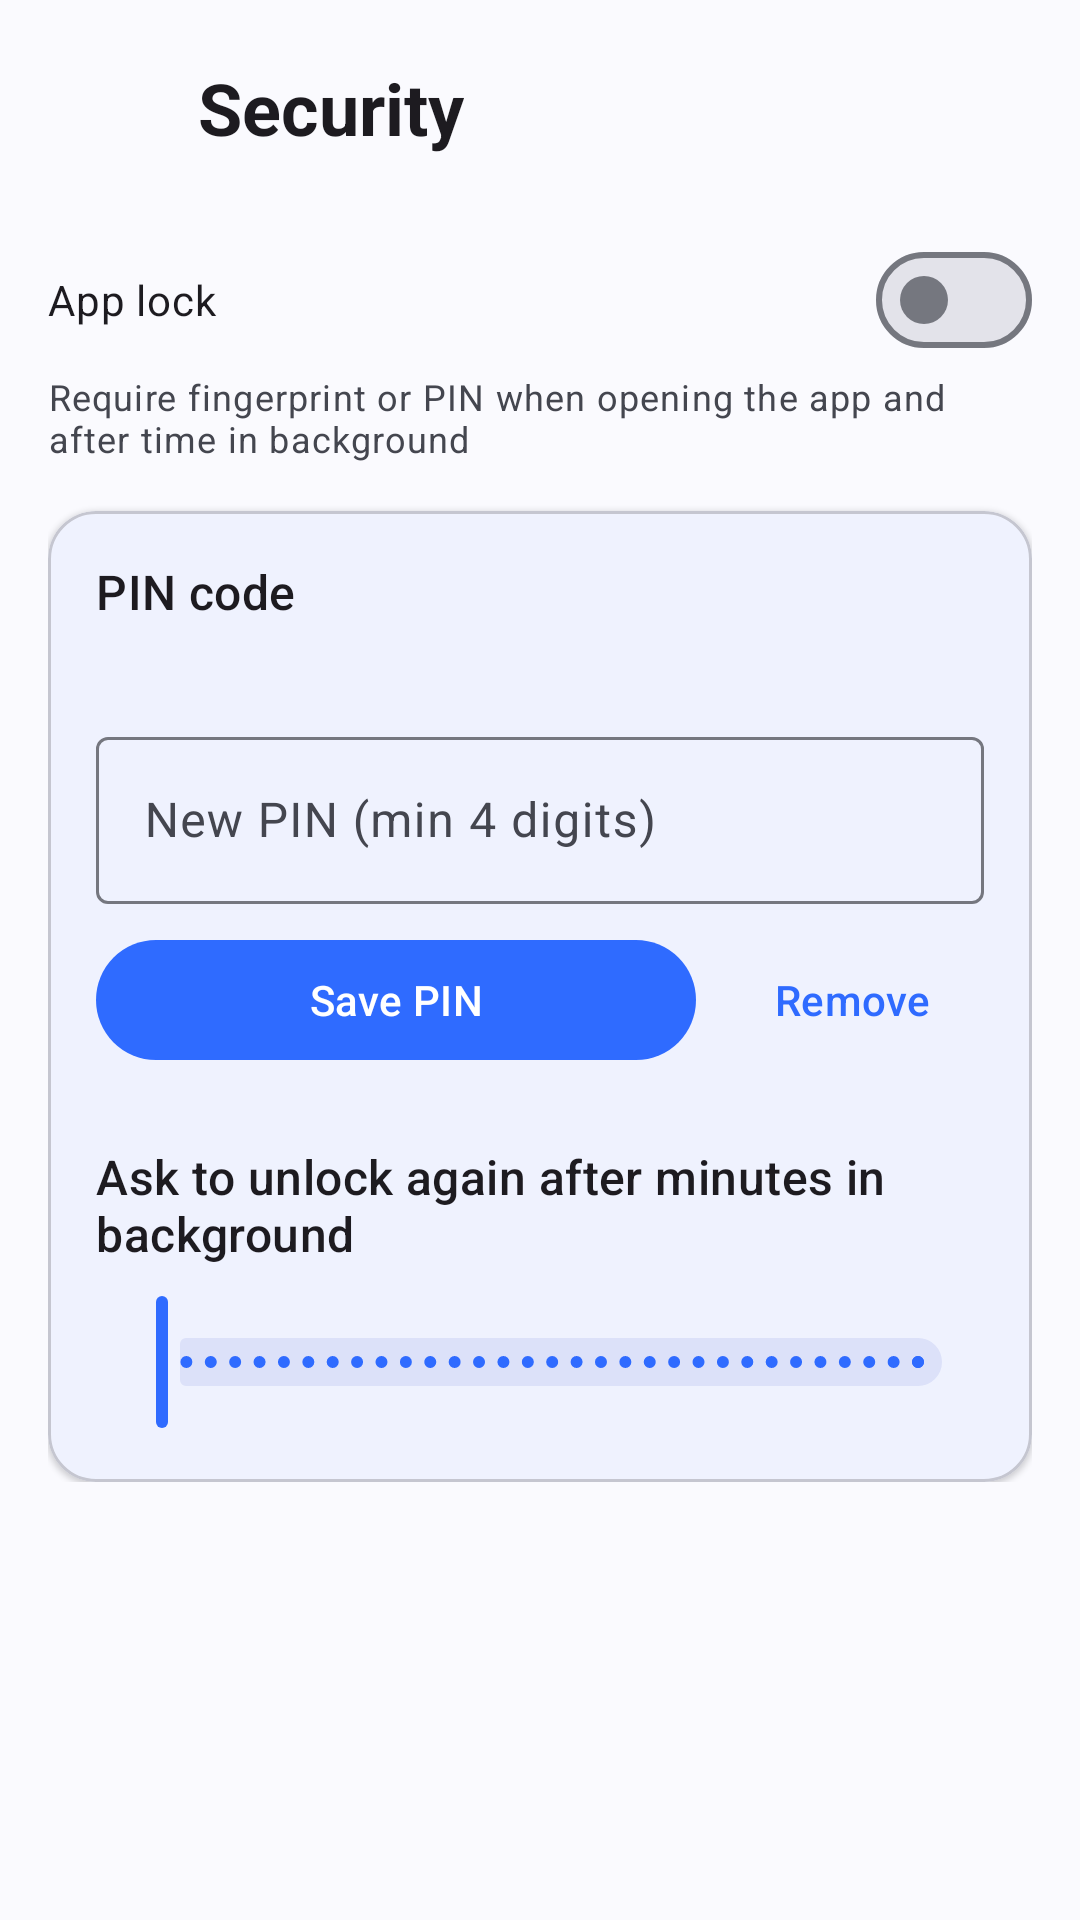

Reconstruct the res/layout file that produces this screen, plus the resources it refers to.
<!-- AndroidManifest.xml: application theme Theme.Vynkor -->
<!-- res/layout/activity_security.xml -->
<?xml version="1.0" encoding="utf-8"?>
<ScrollView xmlns:android="http://schemas.android.com/apk/res/android"
    xmlns:app="http://schemas.android.com/apk/res-auto"
    android:layout_width="match_parent"
    android:layout_height="match_parent"
    android:background="?attr/colorSurface">

    <LinearLayout
        android:layout_width="match_parent"
        android:layout_height="wrap_content"
        android:orientation="vertical"
        android:padding="16dp">

        <LinearLayout
            android:layout_width="match_parent"
            android:layout_height="wrap_content"
            android:gravity="center_vertical"
            android:orientation="horizontal">

            <ImageButton
                android:id="@+id/back"
                android:layout_width="40dp"
                android:layout_height="40dp"
                android:background="?attr/selectableItemBackgroundBorderless"
                android:contentDescription="@string/back"
                android:src="@drawable/ic_back"
                app:tint="?attr/colorOnSurface" />

            <TextView
                android:layout_width="wrap_content"
                android:layout_height="wrap_content"
                android:layout_marginStart="10dp"
                android:text="@string/security_title"
                android:textAppearance="?attr/textAppearanceHeadlineSmall"
                android:textStyle="bold" />
        </LinearLayout>

        <com.google.android.material.materialswitch.MaterialSwitch
            android:id="@+id/appLockSwitch"
            android:layout_width="match_parent"
            android:layout_height="wrap_content"
            android:layout_marginTop="20dp"
            android:text="@string/app_lock" />

        <TextView
            android:id="@+id/appLockHint"
            android:layout_width="match_parent"
            android:layout_height="wrap_content"
            android:text="@string/app_lock_hint"
            android:textAppearance="?attr/textAppearanceBodySmall"
            android:textColor="?attr/colorOnSurfaceVariant" />

        <com.google.android.material.card.MaterialCardView
            android:id="@+id/lockOptions"
            android:layout_width="match_parent"
            android:layout_height="wrap_content"
            android:layout_marginTop="16dp"
            app:cardCornerRadius="16dp"
            app:cardElevation="1dp">

            <LinearLayout
                android:layout_width="match_parent"
                android:layout_height="wrap_content"
                android:orientation="vertical"
                android:padding="16dp">

                <TextView
                    android:layout_width="wrap_content"
                    android:layout_height="wrap_content"
                    android:text="@string/pin_section_title"
                    android:textAppearance="?attr/textAppearanceTitleMedium" />

                <TextView
                    android:id="@+id/pinState"
                    android:layout_width="match_parent"
                    android:layout_height="wrap_content"
                    android:layout_marginTop="4dp"
                    android:textAppearance="?attr/textAppearanceBodySmall"
                    android:textColor="?attr/colorOnSurfaceVariant" />

                <com.google.android.material.textfield.TextInputLayout
                    style="@style/Widget.Material3.TextInputLayout.OutlinedBox"
                    android:layout_width="match_parent"
                    android:layout_height="wrap_content"
                    android:layout_marginTop="12dp"
                    android:hint="@string/pin_new_hint">

                    <com.google.android.material.textfield.TextInputEditText
                        android:id="@+id/pinInput"
                        android:layout_width="match_parent"
                        android:layout_height="wrap_content"
                        android:inputType="numberPassword"
                        android:maxLength="16" />
                </com.google.android.material.textfield.TextInputLayout>

                <LinearLayout
                    android:layout_width="match_parent"
                    android:layout_height="wrap_content"
                    android:layout_marginTop="8dp"
                    android:orientation="horizontal">

                    <com.google.android.material.button.MaterialButton
                        android:id="@+id/savePin"
                        android:layout_width="0dp"
                        android:layout_height="wrap_content"
                        android:layout_weight="1"
                        android:text="@string/pin_save" />

                    <com.google.android.material.button.MaterialButton
                        android:id="@+id/removePin"
                        style="@style/Widget.Material3.Button.TextButton"
                        android:layout_width="wrap_content"
                        android:layout_height="wrap_content"
                        android:layout_marginStart="8dp"
                        android:text="@string/pin_remove" />
                </LinearLayout>

                <TextView
                    android:layout_width="match_parent"
                    android:layout_height="wrap_content"
                    android:layout_marginTop="24dp"
                    android:text="@string/relock_label"
                    android:textAppearance="?attr/textAppearanceTitleMedium" />

                <com.google.android.material.slider.Slider
                    android:id="@+id/relockSlider"
                    android:layout_width="match_parent"
                    android:layout_height="wrap_content"
                    android:layout_marginTop="8dp"
                    android:stepSize="1"
                    android:valueFrom="1"
                    android:valueTo="60" />
            </LinearLayout>
        </com.google.android.material.card.MaterialCardView>
    </LinearLayout>
</ScrollView>
<!-- resources referenced by this layout -->
<resources>
  <string name="app_lock">App lock</string>
  <string name="app_lock_hint">Require fingerprint or PIN when opening the app and after time in background</string>
  <string name="back">Back</string>
  <string name="pin_new_hint">New PIN (min 4 digits)</string>
  <string name="pin_remove">Remove</string>
  <string name="pin_save">Save PIN</string>
  <string name="pin_section_title">PIN code</string>
  <string name="relock_label">Ask to unlock again after minutes in background</string>
  <string name="security_title">Security</string>
  <style name="Theme.Vynkor" parent="Theme.Material3.DayNight.NoActionBar">
          <item name="android:statusBarColor">@color/surface</item>
          <item name="android:windowLightStatusBar">true</item>
          <item name="colorPrimary">@color/primary</item>
          <item name="colorOnPrimary">@color/on_primary</item>
          <item name="colorPrimaryContainer">@color/primary_container</item>
          <item name="colorOnPrimaryContainer">@color/on_primary_container</item>
          <item name="colorSecondary">@color/secondary</item>
          <item name="colorOnSecondary">@color/on_secondary</item>
          <item name="colorSecondaryContainer">@color/secondary_container</item>
          <item name="colorOnSecondaryContainer">@color/on_secondary_container</item>
          <item name="colorSurface">@color/surface</item>
          <item name="colorOnSurface">@color/on_surface</item>
          <item name="colorSurfaceVariant">@color/surface_variant</item>
          <item name="colorOnSurfaceVariant">@color/on_surface_variant</item>
          <item name="colorSurfaceContainerLowest">@color/surface</item>
          <item name="colorSurfaceContainerLow">@color/surface_container_low</item>
          <item name="colorSurfaceContainer">@color/surface_container</item>
          <item name="colorSurfaceContainerHigh">@color/surface_container_high</item>
          <item name="colorSurfaceContainerHighest">@color/surface_container_highest</item>
          <item name="colorOutline">@color/outline</item>
          <item name="colorOutlineVariant">@color/outline_variant</item>
          <item name="colorError">@color/error</item>
          <item name="colorOnError">@color/on_error</item>
          <item name="colorErrorContainer">@color/error_container</item>
          <item name="colorOnErrorContainer">@color/on_error_container</item>
      </style>
  <color name="surface">#FAFAFE</color>
  <color name="primary">#2F6BFF</color>
  <color name="on_primary">#FFFFFF</color>
  <color name="primary_container">#DCE5FF</color>
  <color name="on_primary_container">#00174A</color>
  <color name="secondary">#4A5D92</color>
  <color name="on_secondary">#FFFFFF</color>
  <color name="secondary_container">#DCE1F9</color>
  <color name="on_secondary_container">#131B2F</color>
  <color name="on_surface">#1B1B1F</color>
  <color name="surface_variant">#E2E3EC</color>
  <color name="on_surface_variant">#44464F</color>
  <color name="surface_container_low">#F3F3FA</color>
  <color name="surface_container">#EEEEF4</color>
  <color name="surface_container_high">#E9E9EF</color>
  <color name="surface_container_highest">#E3E3EA</color>
  <color name="outline">#75777F</color>
  <color name="outline_variant">#C5C6D0</color>
  <color name="error">#B3261E</color>
  <color name="on_error">#FFFFFF</color>
  <color name="error_container">#F9DEDC</color>
  <color name="on_error_container">#410E0B</color>
</resources>
